5-way image classification set "pdata" from GitHub (emwebaze/dsa2018materials); label vocabulary: cbb, cbsd, cgm, cmd, healthy.

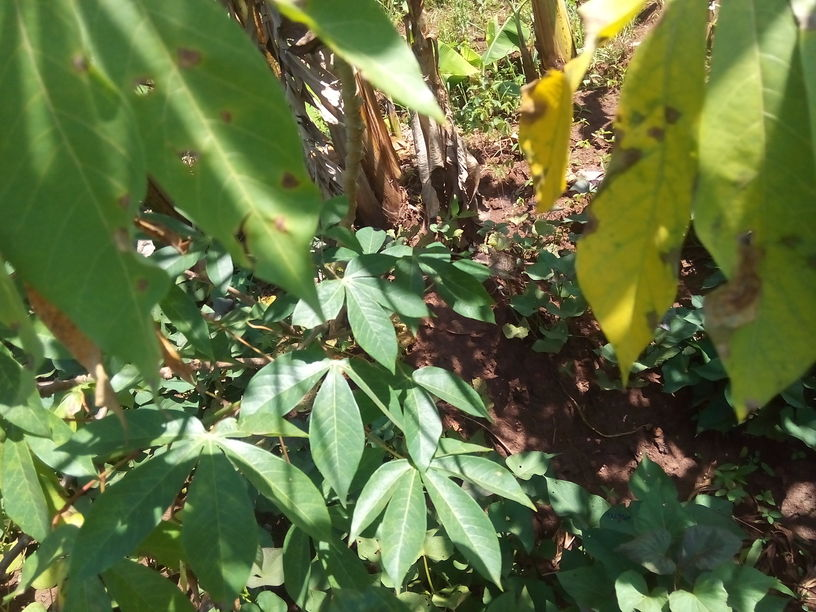
Label: cbb

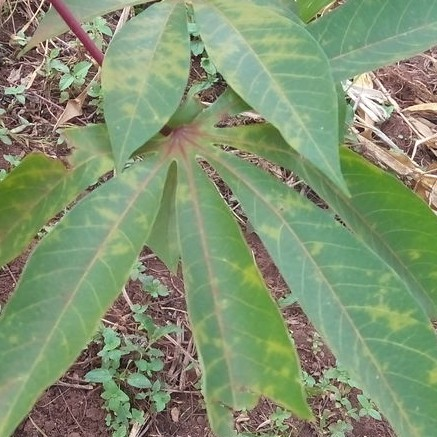
Label: cbsd

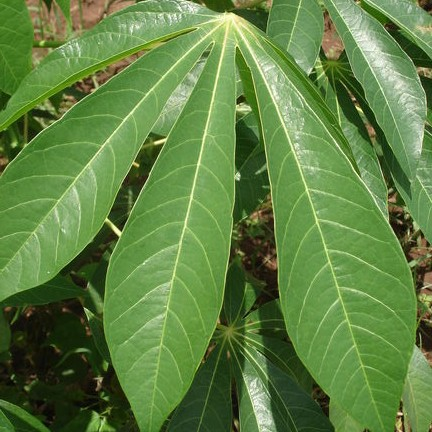
Label: healthy

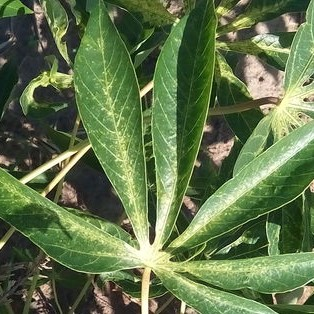
Label: cgm

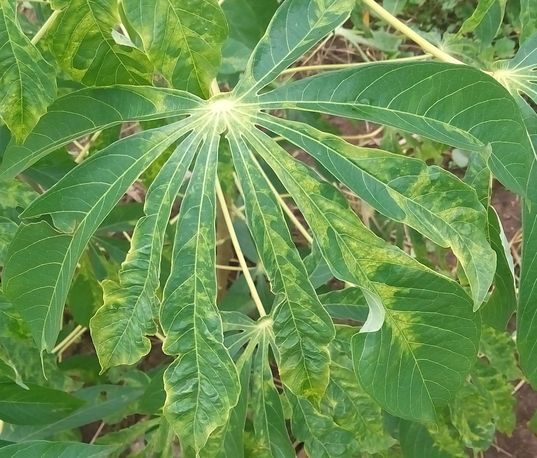
Label: cmd

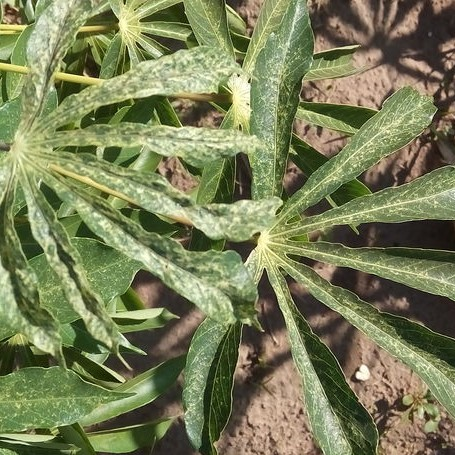
Label: cgm
